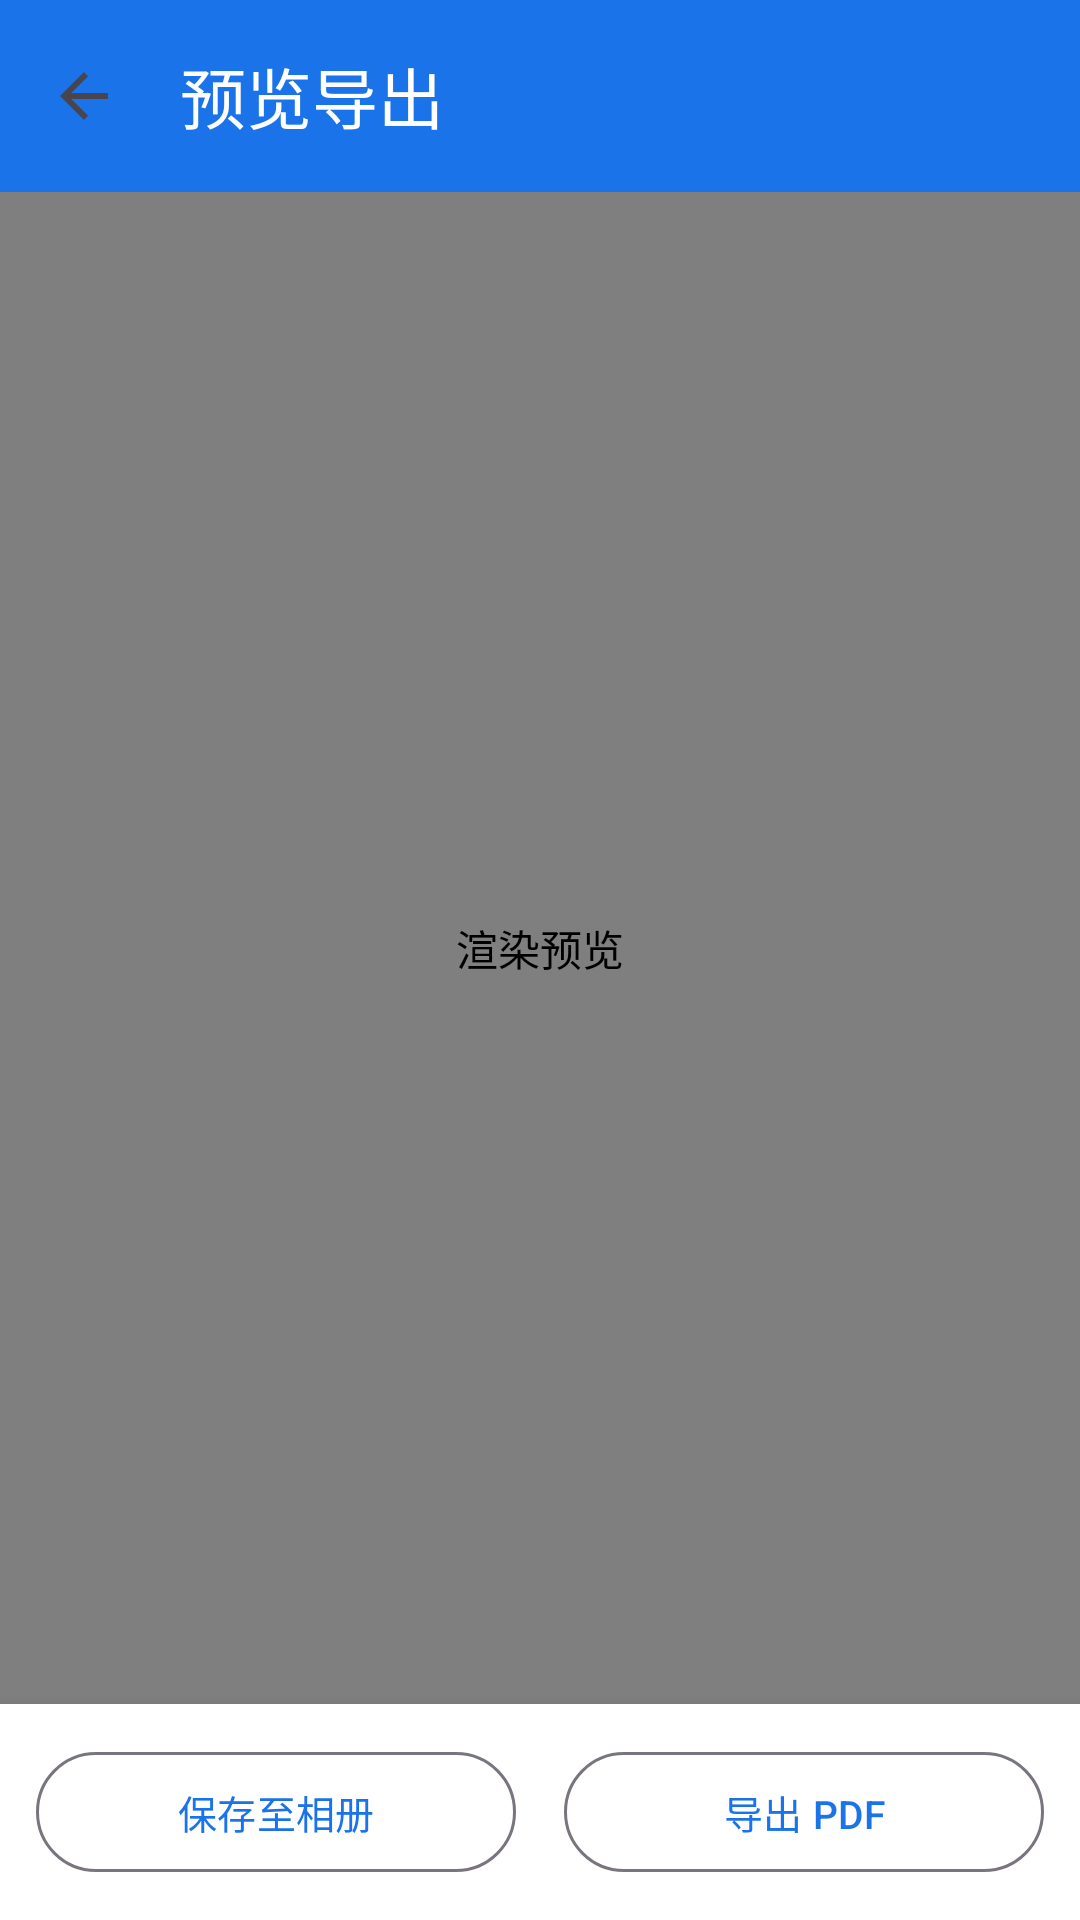

Write the Android layout XML for this screen, with the resource values it uses.
<!-- AndroidManifest.xml: activity theme Theme.CloudInk -->
<!-- res/layout/activity_export_preview.xml -->
<?xml version="1.0" encoding="utf-8"?>
<androidx.constraintlayout.widget.ConstraintLayout
    xmlns:android="http://schemas.android.com/apk/res/android"
    xmlns:app="http://schemas.android.com/apk/res-auto"
    android:layout_width="match_parent"
    android:layout_height="match_parent"
    android:background="@color/background">

    <androidx.appcompat.widget.Toolbar
        android:id="@+id/toolbar"
        android:layout_width="0dp"
        android:layout_height="?attr/actionBarSize"
        android:background="@color/primary"
        app:layout_constraintTop_toTopOf="parent"
        app:layout_constraintStart_toStartOf="parent"
        app:layout_constraintEnd_toEndOf="parent"
        app:title="预览导出"
        app:titleTextColor="@color/on_primary"
        app:navigationIcon="?attr/homeAsUpIndicator" />

    <com.cloudink.app.rendering.ZoomableImageView
        android:id="@+id/zoom_preview"
        android:layout_width="0dp"
        android:layout_height="0dp"
        android:background="@color/background"
        android:contentDescription="渲染预览"
        app:layout_constraintTop_toBottomOf="@id/toolbar"
        app:layout_constraintBottom_toTopOf="@id/layout_actions"
        app:layout_constraintStart_toStartOf="parent"
        app:layout_constraintEnd_toEndOf="parent" />

    
    <ProgressBar
        android:id="@+id/progress_export"
        android:layout_width="wrap_content"
        android:layout_height="wrap_content"
        android:visibility="gone"
        app:layout_constraintTop_toTopOf="parent"
        app:layout_constraintBottom_toBottomOf="parent"
        app:layout_constraintStart_toStartOf="parent"
        app:layout_constraintEnd_toEndOf="parent" />

    
    <LinearLayout
        android:id="@+id/layout_actions"
        android:layout_width="0dp"
        android:layout_height="wrap_content"
        android:orientation="horizontal"
        android:gravity="center"
        android:padding="12dp"
        android:background="@color/surface"
        android:elevation="8dp"
        app:layout_constraintBottom_toBottomOf="parent"
        app:layout_constraintStart_toStartOf="parent"
        app:layout_constraintEnd_toEndOf="parent">

        <com.google.android.material.button.MaterialButton
            android:id="@+id/btn_save_gallery"
            style="?attr/materialButtonOutlinedStyle"
            android:layout_width="0dp"
            android:layout_height="48dp"
            android:layout_weight="1"
            android:layout_marginEnd="8dp"
            android:text="保存至相册"
            android:textSize="13sp" />

        <com.google.android.material.button.MaterialButton
            android:id="@+id/btn_export_pdf"
            style="?attr/materialButtonOutlinedStyle"
            android:layout_width="0dp"
            android:layout_height="48dp"
            android:layout_weight="1"
            android:layout_marginStart="8dp"
            android:text="导出 PDF"
            android:textSize="13sp" />

    </LinearLayout>

</androidx.constraintlayout.widget.ConstraintLayout>
<!-- resources referenced by this layout -->
<resources>
  <color name="background">#F8F9FA</color>
  <color name="on_primary">#FFFFFF</color>
  <color name="primary">#1A73E8</color>
  <color name="surface">#FFFFFF</color>
  <style name="Theme.CloudInk" parent="Theme.Material3.Light.NoActionBar">
          <item name="colorPrimary">@color/primary</item>
          <item name="colorOnPrimary">@color/on_primary</item>
          <item name="colorPrimaryContainer">@color/primary_container</item>
          <item name="colorSecondary">@color/secondary</item>
          <item name="colorOnSecondary">@color/on_secondary</item>
          <item name="android:statusBarColor">@color/primary</item>
      </style>
  <color name="primary_container">#D3E3FD</color>
  <color name="secondary">#5F6368</color>
  <color name="on_secondary">#FFFFFF</color>
</resources>
